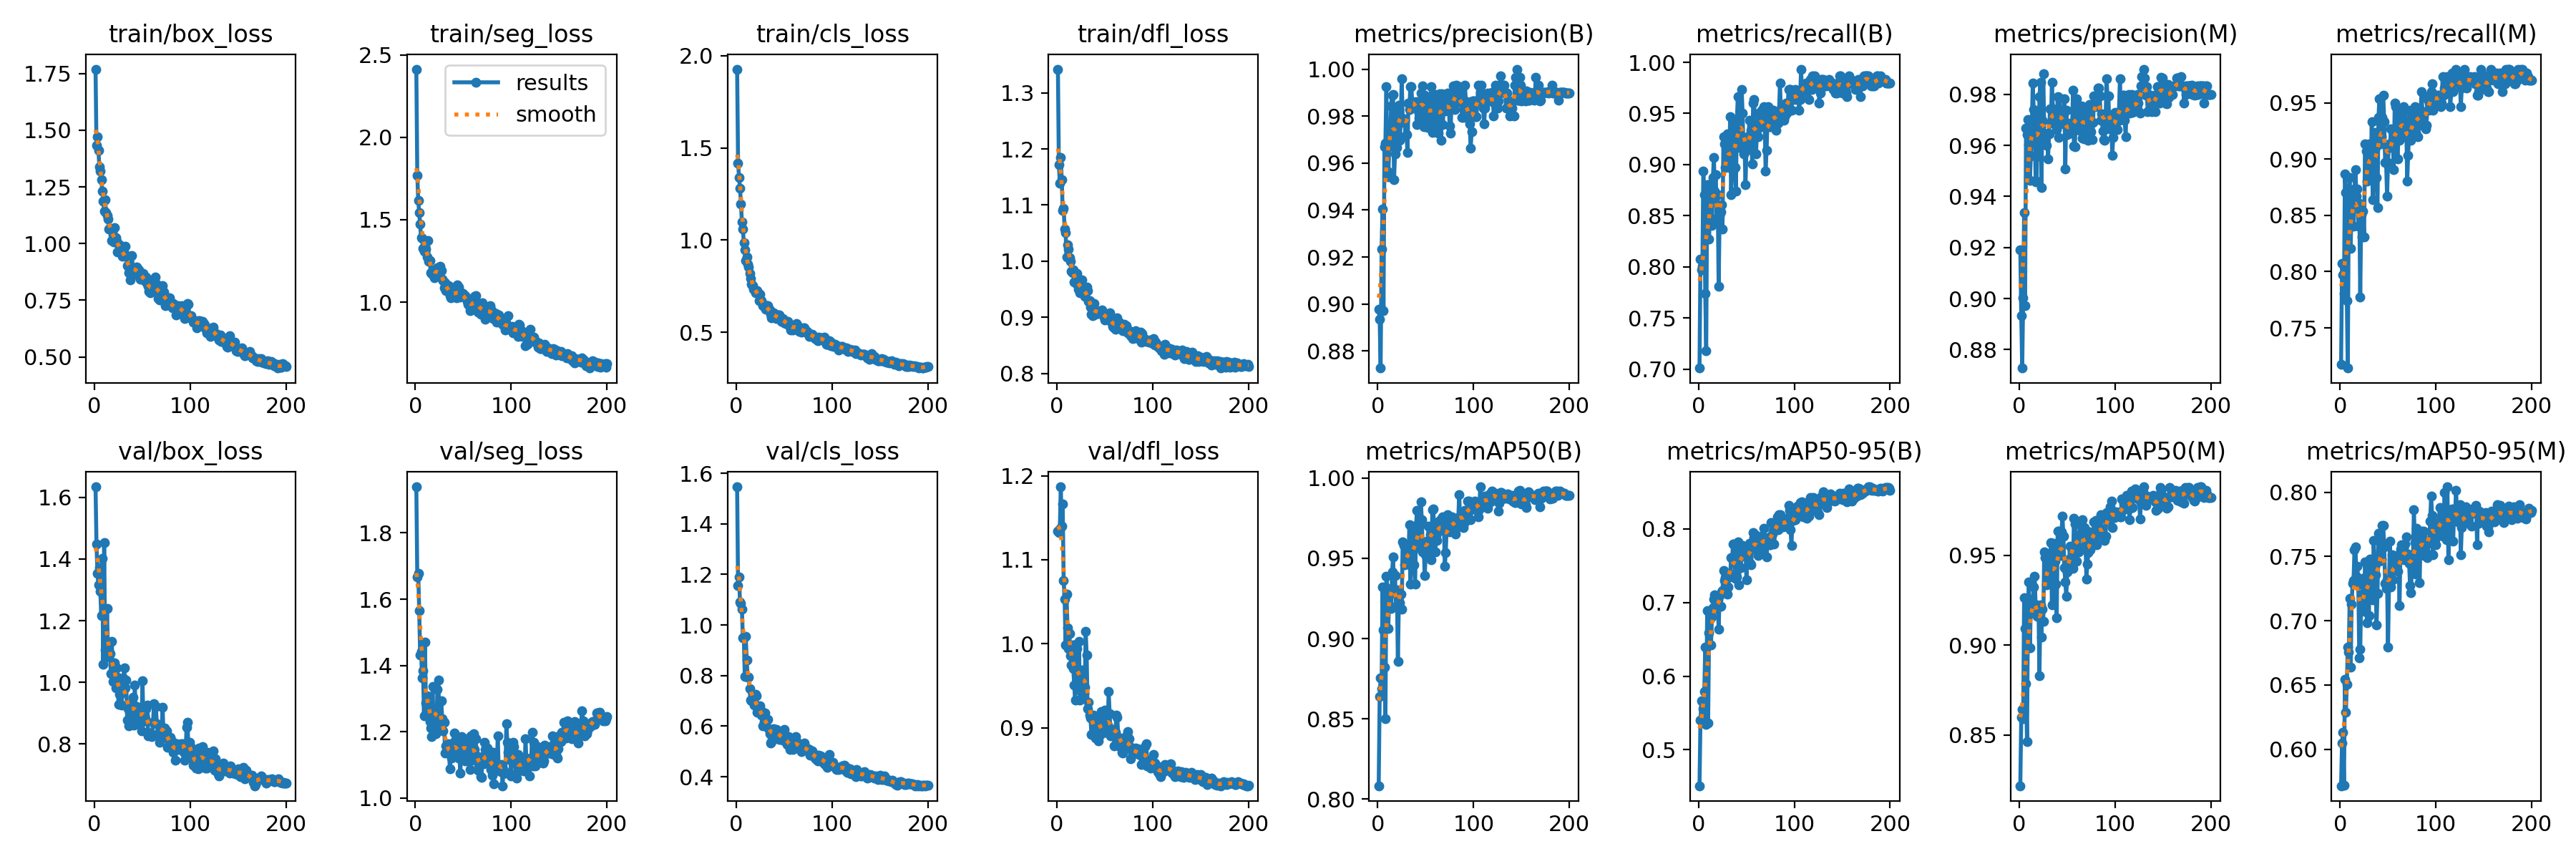

Data behind this chart, as committed beside it:
epoch, train/box_loss, train/seg_loss, train/cls_loss, train/dfl_loss, metrics/precision(B), metrics/recall(B), metrics/mAP50(B), metrics/mAP50-95(B), metrics/precision(M), metrics/recall(M), metrics/mAP50(M), metrics/mAP50-95(M), val/box_loss, val/seg_loss, val/cls_loss, val/dfl_loss, lr/pg0, lr/pg1, lr/pg2
1, 1.77, 2.414, 1.928, 1.342, 0.8979, 0.701, 0.8083, 0.4511, 0.9192, 0.7176, 0.8216, 0.5716, 1.634, 1.939, 1.547, 1.134, 0.0006583, 0.0006583, 0.0006583
2, 1.432, 1.769, 1.419, 1.172, 0.8934, 0.8073, 0.864, 0.54, 0.8934, 0.8073, 0.8597, 0.6051, 1.448, 1.666, 1.157, 1.132, 0.001325, 0.001325, 0.001325
3, 1.472, 1.618, 1.341, 1.139, 0.8727, 0.7973, 0.8756, 0.5671, 0.8727, 0.7973, 0.8641, 0.6131, 1.353, 1.677, 1.19, 1.137, 0.001991, 0.001991, 0.001991
4, 1.411, 1.544, 1.283, 1.184, 0.9234, 0.8007, 0.8688, 0.5418, 0.9004, 0.7807, 0.8591, 0.5722, 1.316, 1.566, 1.09, 1.187, 0.001999, 0.001999, 0.001999
5, 1.34, 1.472, 1.195, 1.145, 0.9406, 0.8937, 0.9322, 0.5558, 0.9336, 0.887, 0.9262, 0.6547, 1.371, 1.431, 1.085, 1.14, 0.001999, 0.001999, 0.001999
6, 1.321, 1.389, 1.098, 1.09, 0.8973, 0.8704, 0.9053, 0.5792, 0.8973, 0.8704, 0.9091, 0.6288, 1.296, 1.443, 1.062, 1.166, 0.001998, 0.001998, 0.001998
7, 1.281, 1.388, 1.062, 1.094, 0.9668, 0.7741, 0.8821, 0.6395, 0.9668, 0.7741, 0.8784, 0.6507, 1.216, 1.362, 0.9489, 1.075, 0.001997, 0.001997, 0.001997
8, 1.231, 1.325, 0.9863, 1.058, 0.9686, 0.7176, 0.8498, 0.5344, 0.9641, 0.7143, 0.8464, 0.6794, 1.402, 1.383, 0.9522, 1.053, 0.001996, 0.001996, 0.001996
9, 1.188, 1.307, 0.947, 1.05, 0.9925, 0.8804, 0.939, 0.6891, 0.97, 0.8605, 0.9191, 0.6757, 1.058, 1.248, 0.7967, 0.9988, 0.001994, 0.001994, 0.001994
10, 1.142, 1.341, 0.8877, 1.008, 0.9567, 0.8804, 0.9314, 0.5366, 0.9603, 0.8837, 0.9353, 0.7176, 1.454, 1.471, 0.9552, 1.059, 0.001992, 0.001992, 0.001992
11, 1.194, 1.32, 0.9077, 1.03, 0.954, 0.8272, 0.9063, 0.6587, 0.9464, 0.8206, 0.8983, 0.6642, 1.104, 1.286, 0.8606, 1.019, 0.00199, 0.00199, 0.00199
12, 1.137, 1.276, 0.8684, 1.021, 0.9669, 0.8738, 0.9307, 0.678, 0.9559, 0.8638, 0.9222, 0.7131, 1.083, 1.309, 0.795, 0.9944, 0.001988, 0.001988, 0.001988
13, 1.125, 1.374, 0.8526, 1.006, 0.9704, 0.8704, 0.9305, 0.6427, 0.9667, 0.8671, 0.9255, 0.7289, 1.24, 1.26, 0.7938, 1.012, 0.001985, 0.001985, 0.001985
14, 1.108, 1.248, 0.8185, 0.9992, 0.9844, 0.8405, 0.9186, 0.6806, 0.9844, 0.8405, 0.9182, 0.7314, 1.085, 1.275, 0.7494, 0.9862, 0.001982, 0.001982, 0.001982
15, 1.064, 1.25, 0.7937, 0.9819, 0.9889, 0.887, 0.9415, 0.693, 0.9741, 0.8738, 0.9324, 0.7554, 1.123, 1.231, 0.7021, 0.9751, 0.001979, 0.001979, 0.001979
16, 1.066, 1.18, 0.7593, 0.9795, 0.9891, 0.907, 0.9507, 0.7047, 0.971, 0.8904, 0.9386, 0.7572, 1.094, 1.21, 0.7005, 0.9983, 0.001976, 0.001976, 0.001976
17, 1.065, 1.176, 0.753, 0.9846, 0.9529, 0.8738, 0.9286, 0.7106, 0.9456, 0.8671, 0.9223, 0.7346, 1.028, 1.185, 0.7124, 0.9706, 0.001973, 0.001973, 0.001973
18, 1.013, 1.167, 0.7347, 0.9631, 0.964, 0.8904, 0.9393, 0.6907, 0.946, 0.8738, 0.9223, 0.7425, 1.133, 1.337, 0.6962, 0.9509, 0.001969, 0.001969, 0.001969
19, 1.038, 1.194, 0.733, 0.9634, 0.9808, 0.8472, 0.92, 0.7055, 0.9731, 0.8405, 0.9161, 0.7287, 1.004, 1.209, 0.6826, 0.9328, 0.001965, 0.001965, 0.001965
20, 1.008, 1.148, 0.715, 0.9597, 0.9668, 0.8704, 0.9301, 0.704, 0.9557, 0.8605, 0.9214, 0.6713, 1.042, 1.256, 0.7249, 0.9994, 0.001961, 0.001961, 0.001961
21, 1.071, 1.196, 0.7222, 0.9785, 0.9833, 0.7807, 0.8859, 0.6643, 0.9791, 0.7774, 0.8829, 0.6777, 1.064, 1.194, 0.7202, 0.9945, 0.001956, 0.001956, 0.001956
22, 1.026, 1.171, 0.7264, 0.9502, 0.9846, 0.8505, 0.9212, 0.7097, 0.9846, 0.8505, 0.9223, 0.7204, 0.9818, 1.215, 0.6559, 0.9459, 0.001951, 0.001951, 0.001951
23, 1.011, 1.21, 0.7112, 0.9649, 0.9698, 0.8538, 0.9221, 0.6952, 0.9434, 0.8306, 0.9044, 0.7135, 1.048, 1.327, 0.6687, 1.003, 0.001947, 0.001947, 0.001947
24, 0.9642, 1.166, 0.6714, 0.9439, 0.9774, 0.8605, 0.9276, 0.7142, 0.9698, 0.8538, 0.92, 0.733, 1.018, 1.355, 0.6699, 0.9327, 0.001942, 0.001942, 0.001942
25, 0.996, 1.194, 0.7059, 0.9486, 0.996, 0.8372, 0.9181, 0.7167, 0.9881, 0.8306, 0.9133, 0.7071, 0.9286, 1.232, 0.6806, 0.9436, 0.001936, 0.001936, 0.001936
26, 0.995, 1.218, 0.6714, 0.9664, 0.9789, 0.9269, 0.96, 0.7435, 0.9649, 0.9136, 0.9519, 0.746, 0.9612, 1.229, 0.6448, 0.969, 0.00193, 0.00193, 0.00193
27, 0.9804, 1.192, 0.6609, 0.9487, 0.9788, 0.9203, 0.9581, 0.7298, 0.9647, 0.907, 0.9486, 0.7319, 0.9876, 1.292, 0.6572, 0.9379, 0.001925, 0.001925, 0.001925
28, 0.9609, 1.138, 0.6453, 0.9486, 0.9783, 0.897, 0.9459, 0.7337, 0.9601, 0.8804, 0.9337, 0.6984, 0.9257, 1.238, 0.6001, 0.9416, 0.001919, 0.001919, 0.001919
29, 0.9446, 1.13, 0.6431, 0.9378, 0.9715, 0.907, 0.9488, 0.7347, 0.9644, 0.9003, 0.9428, 0.7366, 0.9649, 1.203, 0.6189, 0.9488, 0.001912, 0.001912, 0.001912
30, 0.9539, 1.089, 0.6434, 0.9465, 0.9722, 0.9302, 0.9578, 0.7118, 0.9549, 0.9136, 0.9492, 0.7041, 1.014, 1.229, 0.6514, 1.015, 0.001906, 0.001906, 0.001906
31, 0.9562, 1.117, 0.6268, 0.9533, 0.9647, 0.907, 0.949, 0.7217, 0.9647, 0.907, 0.9462, 0.748, 1.046, 1.135, 0.6071, 0.9868, 0.001899, 0.001899, 0.001899
32, 0.9887, 1.069, 0.6459, 0.948, 0.9854, 0.897, 0.9465, 0.7349, 0.9745, 0.887, 0.9361, 0.7427, 0.9816, 1.158, 0.6259, 0.923, 0.001892, 0.001892, 0.001892
33, 0.9446, 1.091, 0.6442, 0.9286, 0.9828, 0.9468, 0.9708, 0.7361, 0.969, 0.9335, 0.9572, 0.7391, 1.008, 1.138, 0.6274, 0.9302, 0.001885, 0.001885, 0.001885
34, 0.9022, 1.081, 0.629, 0.9298, 0.9924, 0.8704, 0.9338, 0.7612, 0.9849, 0.8638, 0.9223, 0.7164, 0.8781, 1.163, 0.5904, 0.9155, 0.001878, 0.001878, 0.001878
35, 0.9013, 1.099, 0.6195, 0.9184, 0.9927, 0.9036, 0.9511, 0.7594, 0.9745, 0.887, 0.9392, 0.7626, 0.9148, 1.146, 0.5694, 0.9121, 0.00187, 0.00187, 0.00187
36, 0.8729, 1.039, 0.5997, 0.9052, 0.986, 0.9369, 0.9664, 0.7792, 0.972, 0.9236, 0.9568, 0.7419, 0.8592, 1.088, 0.5333, 0.8921, 0.001862, 0.001862, 0.001862
37, 0.8384, 1.028, 0.577, 0.9026, 0.9859, 0.9269, 0.9618, 0.7795, 0.9682, 0.9103, 0.9468, 0.7358, 0.8748, 1.134, 0.5385, 0.8927, 0.001854, 0.001854, 0.001854
38, 0.8887, 1.054, 0.5925, 0.9065, 0.9854, 0.897, 0.9459, 0.7329, 0.9708, 0.8837, 0.9339, 0.6966, 0.9301, 1.121, 0.5881, 0.9149, 0.001846, 0.001846, 0.001846
39, 0.9456, 1.055, 0.6047, 0.9241, 0.985, 0.8738, 0.934, 0.7395, 0.9663, 0.8571, 0.9152, 0.7213, 0.9243, 1.163, 0.5897, 0.902, 0.001837, 0.001837, 0.001837
40, 0.8869, 1.052, 0.6015, 0.9056, 0.9861, 0.9435, 0.9705, 0.7347, 0.9792, 0.9369, 0.9635, 0.7679, 0.9525, 1.167, 0.5882, 0.8883, 0.001829, 0.001829, 0.001829
41, 0.8865, 1.044, 0.58, 0.912, 0.9765, 0.9668, 0.98, 0.7823, 0.9631, 0.9535, 0.9635, 0.7463, 0.8607, 1.197, 0.5698, 0.9012, 0.00182, 0.00182, 0.00182
42, 0.8654, 1.038, 0.576, 0.9093, 0.9822, 0.9169, 0.9565, 0.7245, 0.9787, 0.9136, 0.9503, 0.7539, 0.9923, 1.177, 0.5878, 0.9096, 0.001811, 0.001811, 0.001811
43, 0.8805, 1.026, 0.5788, 0.9095, 0.979, 0.9302, 0.9627, 0.7609, 0.9685, 0.9203, 0.9498, 0.7482, 0.8942, 1.155, 0.5693, 0.8848, 0.001802, 0.001802, 0.001802
44, 0.8952, 1.103, 0.5932, 0.9096, 0.9828, 0.9502, 0.9735, 0.7477, 0.9691, 0.9369, 0.963, 0.774, 0.9219, 1.134, 0.5759, 0.9103, 0.001792, 0.001792, 0.001792
45, 0.8917, 1.091, 0.5922, 0.9069, 0.9899, 0.9734, 0.9854, 0.7663, 0.973, 0.9568, 0.9717, 0.7741, 0.8907, 1.121, 0.5474, 0.8911, 0.001783, 0.001783, 0.001783
46, 0.8844, 1.071, 0.5776, 0.9096, 0.9896, 0.9502, 0.9739, 0.7779, 0.9723, 0.9335, 0.9608, 0.7574, 0.867, 1.119, 0.556, 0.9194, 0.001773, 0.001773, 0.001773
47, 0.8644, 1.028, 0.5603, 0.9126, 0.9928, 0.9103, 0.9541, 0.772, 0.9783, 0.897, 0.9432, 0.7291, 0.8743, 1.075, 0.5647, 0.896, 0.001763, 0.001763, 0.001763
48, 0.8435, 1.042, 0.5618, 0.9083, 0.9754, 0.9203, 0.9576, 0.7698, 0.9507, 0.897, 0.9352, 0.7253, 0.8982, 1.185, 0.5621, 0.9031, 0.001753, 0.001753, 0.001753
49, 0.8502, 1.036, 0.5741, 0.9004, 0.9888, 0.8804, 0.9392, 0.7734, 0.9739, 0.8671, 0.9271, 0.7318, 0.8438, 1.169, 0.5433, 0.8948, 0.001742, 0.001742, 0.001742
50, 0.8437, 1.054, 0.5525, 0.8953, 0.9821, 0.9136, 0.9523, 0.7307, 0.9643, 0.897, 0.9406, 0.6793, 1.005, 1.181, 0.5858, 0.9209, 0.001732, 0.001732, 0.001732
51, 0.8667, 1.034, 0.5612, 0.9005, 0.9789, 0.9269, 0.9607, 0.7668, 0.9649, 0.9136, 0.9451, 0.7277, 0.8738, 1.166, 0.5404, 0.8945, 0.001721, 0.001721, 0.001721
52, 0.852, 1.041, 0.5491, 0.9002, 0.9753, 0.9169, 0.9557, 0.768, 0.9682, 0.9103, 0.9479, 0.7618, 0.8937, 1.112, 0.5396, 0.8968, 0.00171, 0.00171, 0.00171
53, 0.8341, 1.03, 0.5547, 0.9004, 0.9861, 0.9435, 0.97, 0.7801, 0.9688, 0.9269, 0.955, 0.7263, 0.882, 1.148, 0.5277, 0.9033, 0.001699, 0.001699, 0.001699
54, 0.8513, 1.004, 0.5583, 0.8987, 0.9824, 0.9269, 0.961, 0.7536, 0.9648, 0.9103, 0.9461, 0.7513, 0.914, 1.168, 0.5481, 0.9429, 0.001688, 0.001688, 0.001688
55, 0.8198, 0.9851, 0.5413, 0.9076, 0.9825, 0.9335, 0.9647, 0.7511, 0.965, 0.9169, 0.9524, 0.7318, 0.9268, 1.172, 0.5598, 0.9167, 0.001676, 0.001676, 0.001676
56, 0.8129, 0.9833, 0.5316, 0.8946, 0.9927, 0.9003, 0.9492, 0.7823, 0.9817, 0.8904, 0.9429, 0.7501, 0.8256, 1.114, 0.5082, 0.8908, 0.001665, 0.001665, 0.001665
57, 0.7899, 0.9496, 0.5119, 0.8911, 0.9731, 0.9604, 0.9804, 0.7952, 0.9597, 0.9502, 0.9707, 0.7415, 0.8362, 1.086, 0.5093, 0.8968, 0.001653, 0.001653, 0.001653
58, 0.7842, 0.9533, 0.5209, 0.8833, 0.9764, 0.9635, 0.9806, 0.7887, 0.9596, 0.9468, 0.9673, 0.7443, 0.8353, 1.188, 0.5114, 0.8979, 0.001641, 0.001641, 0.001641
59, 0.7884, 0.9895, 0.5106, 0.8829, 0.9859, 0.9302, 0.9641, 0.7919, 0.9754, 0.9203, 0.9564, 0.7423, 0.8345, 1.114, 0.508, 0.8933, 0.001629, 0.001629, 0.001629
60, 0.8123, 1.016, 0.5301, 0.8813, 0.9892, 0.9103, 0.9541, 0.7843, 0.9783, 0.9003, 0.9469, 0.7384, 0.8249, 1.138, 0.5172, 0.8782, 0.001617, 0.001617, 0.001617
... 140 more rows
